The GitHub repository alba-k/coffee-roast-classifier contains a labelled image folder "data" with 7 categories: claro, medio, medio oscuro, nada otro, oscuro, quemado, verde. Examples follow, each with its label.

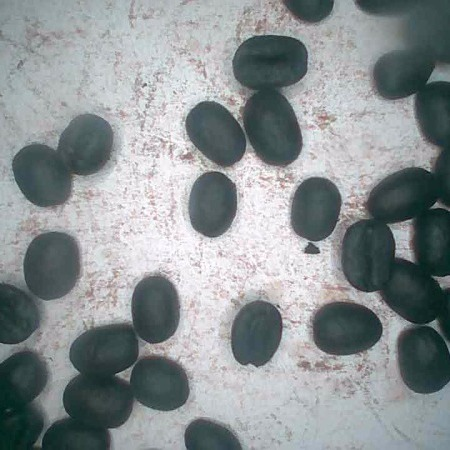
Label: quemado

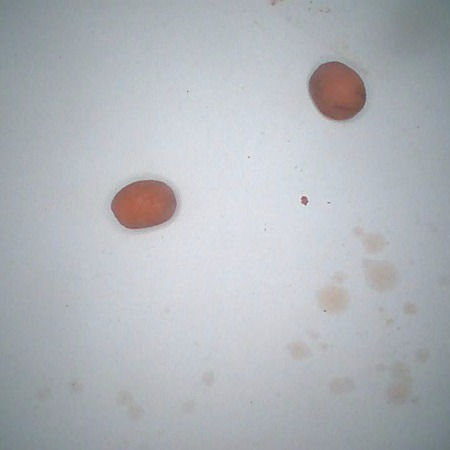
Label: medio

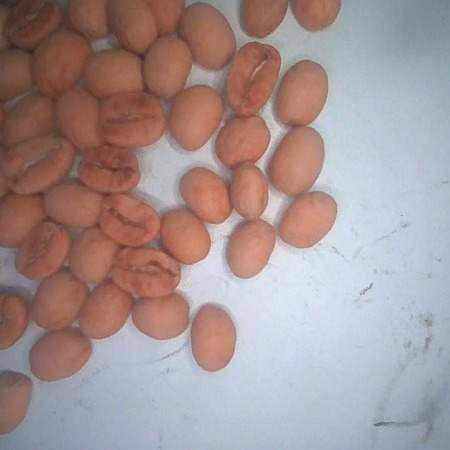
Label: claro

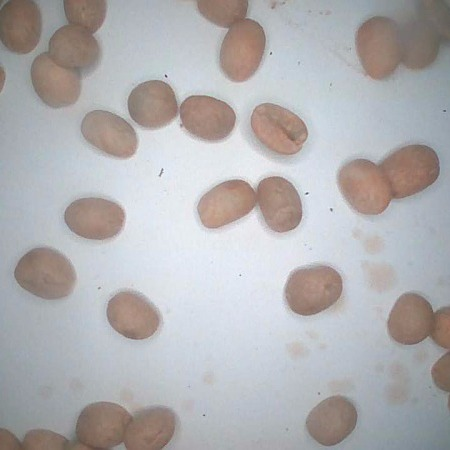
Label: verde

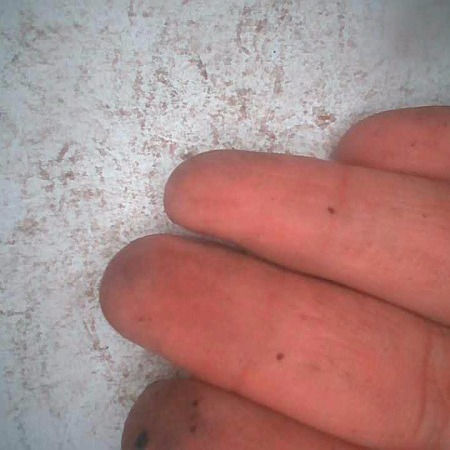
Label: nada otro

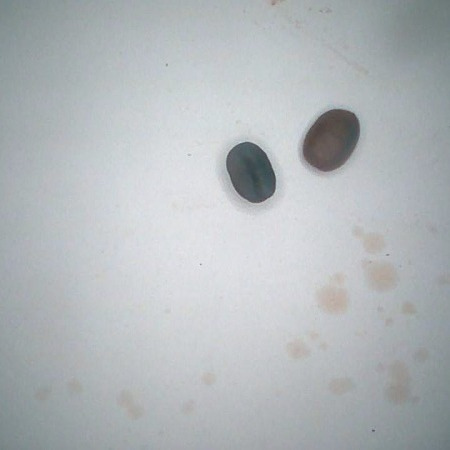
Label: medio oscuro
